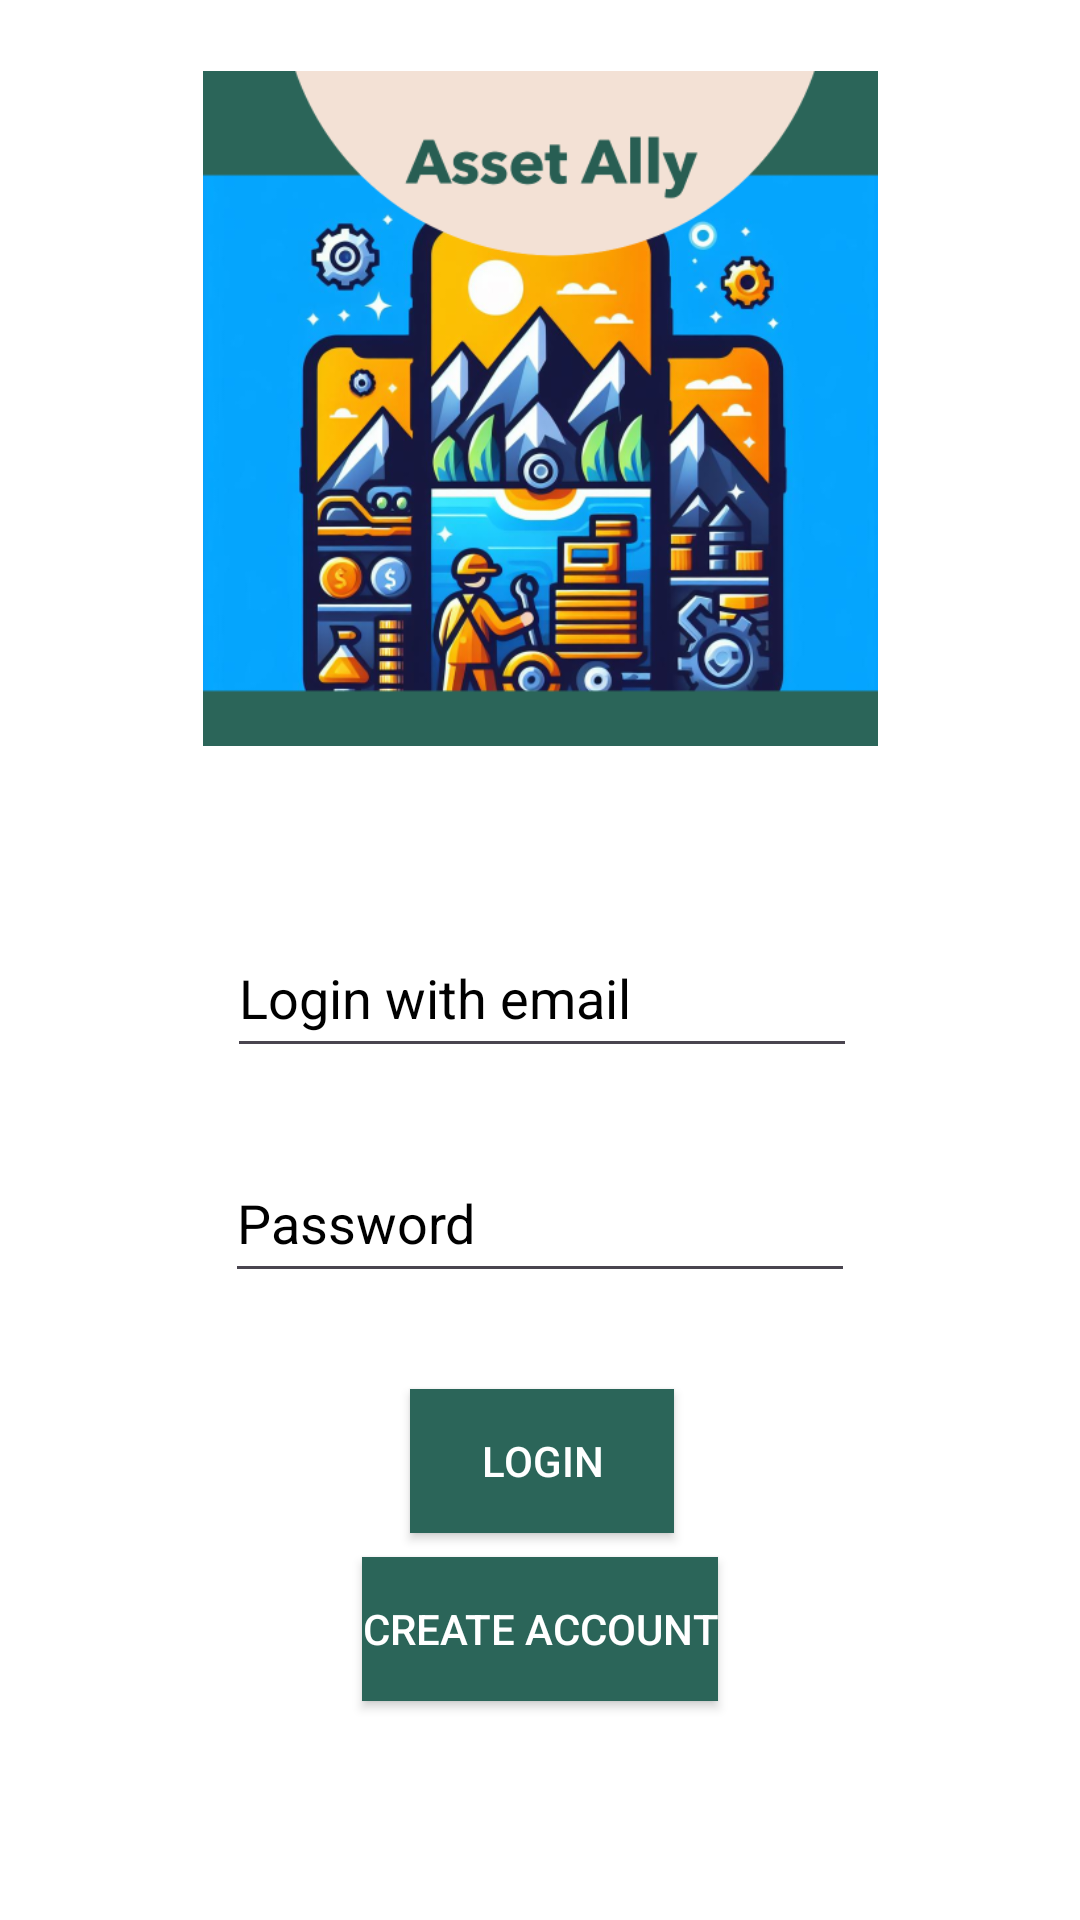

Reconstruct the res/layout file that produces this screen, plus the resources it refers to.
<!-- AndroidManifest.xml: application theme Theme.AssetAlly -->
<!-- res/layout/activity_login.xml -->
<?xml version="1.0" encoding="utf-8"?>
<androidx.constraintlayout.widget.ConstraintLayout xmlns:android="http://schemas.android.com/apk/res/android"
    xmlns:app="http://schemas.android.com/apk/res-auto"
    xmlns:tools="http://schemas.android.com/tools"
    android:id="@+id/main"
    android:layout_width="match_parent"
    android:layout_height="match_parent"
    tools:context=".LoginActivity">

    
    <ImageView
        android:id="@+id/imageView3"
        android:layout_width="225dp"
        android:layout_height="254dp"
        android:layout_marginStart="86dp"
        android:layout_marginTop="67dp"
        android:layout_marginEnd="86dp"
        android:layout_marginBottom="43dp"
        android:adjustViewBounds="true"
        android:contentDescription="@string/logo_image_description"
        android:textAlignment="center"
        app:layout_constraintBottom_toTopOf="@+id/emailEditText"
        app:layout_constraintEnd_toEndOf="parent"
        app:layout_constraintStart_toStartOf="parent"
        app:layout_constraintTop_toTopOf="parent"
        app:srcCompat="@drawable/asset_ally_logo3" />

    
    <EditText
        android:id="@+id/emailEditText"
        android:layout_width="wrap_content"
        android:layout_height="50dp"
        android:layout_marginStart="101dp"
        android:layout_marginEnd="100dp"
        android:layout_marginBottom="25dp"
        android:ems="10"
        android:hint="@string/email_hint"
        android:inputType="textEmailAddress"
        android:textColor="#000000"
        android:textColorHint="#000000"
        app:layout_constraintBottom_toTopOf="@+id/passwordEditText"
        app:layout_constraintEnd_toEndOf="parent"
        app:layout_constraintStart_toStartOf="parent"
        app:layout_constraintTop_toBottomOf="@+id/imageView3" />

    
    <EditText
        android:id="@+id/passwordEditText"
        android:layout_width="wrap_content"
        android:layout_height="50dp"
        android:layout_marginStart="101dp"
        android:layout_marginEnd="101dp"
        android:layout_marginBottom="15dp"
        android:ems="10"
        android:hint="@string/password_hint"
        android:inputType="textPassword"
        android:textColor="#000000"
        android:textColorHint="#000000"
        app:layout_constraintBottom_toTopOf="@+id/loginButton"
        app:layout_constraintEnd_toEndOf="parent"
        app:layout_constraintStart_toStartOf="parent"
        app:layout_constraintTop_toBottomOf="@+id/emailEditText" />

    
    <Button
        android:id="@+id/loginButton"
        android:layout_width="wrap_content"
        android:layout_height="wrap_content"
        android:layout_marginStart="162dp"
        android:layout_marginTop="17dp"
        android:layout_marginEnd="161dp"
        android:layout_marginBottom="187dp"
        android:text="@string/login_button"
        app:layout_constraintBottom_toBottomOf="parent"
        app:layout_constraintEnd_toEndOf="parent"
        app:layout_constraintStart_toStartOf="parent"
        app:layout_constraintTop_toBottomOf="@+id/passwordEditText" />

    
    <Button
        android:id="@+id/createAccountButton"
        android:layout_width="wrap_content"
        android:layout_height="wrap_content"
        android:layout_marginStart="132dp"
        android:layout_marginTop="33dp"
        android:layout_marginEnd="132dp"
        android:layout_marginBottom="98dp"
        android:text="@string/create_account_button"
        app:layout_constraintBottom_toBottomOf="parent"
        app:layout_constraintEnd_toEndOf="parent"
        app:layout_constraintStart_toStartOf="parent"
        app:layout_constraintTop_toBottomOf="@+id/loginButton" />

    
    <FrameLayout
        android:id="@+id/fragmentContainer"
        android:layout_width="match_parent"
        android:layout_height="match_parent"/>

</androidx.constraintlayout.widget.ConstraintLayout>
<!-- resources referenced by this layout -->
<resources>
  <!-- drawable asset_ally_logo3: png bitmap (drawable, 275840 bytes) -->
  <string name="create_account_button">Create Account</string>
  <string name="email_hint">Login with email</string>
  <string name="login_button">LOGIN</string>
  <string name="logo_image_description">Asset Ally logo</string>
  <string name="password_hint">Password</string>
  <style name="Theme.AssetAlly" parent="Base.Theme.AssetAlly" />
  <style name="Base.Theme.AssetAlly" parent="Theme.Material3.DayNight.NoActionBar">
          <item name="android:colorBackground">@color/white</item>
          <item name="colorPrimary">@color/dark_blue</item>
          <item name="colorAccent">@color/light_blue</item>
          <item name="android:buttonStyle">@style/AssetAllyButtonStyle</item>
      </style>
  <color name="white">#FFFFFFFF</color>
  <color name="dark_blue">#396ba2</color>
  <color name="light_blue">#4dc6e5</color>
  <style name="AssetAllyButtonStyle" parent="Widget.AppCompat.Button">
          <item name="android:background">@color/green</item>
          <item name="android:textColor">@color/white</item>
      </style>
  <color name="green">#2b6559</color>
</resources>
